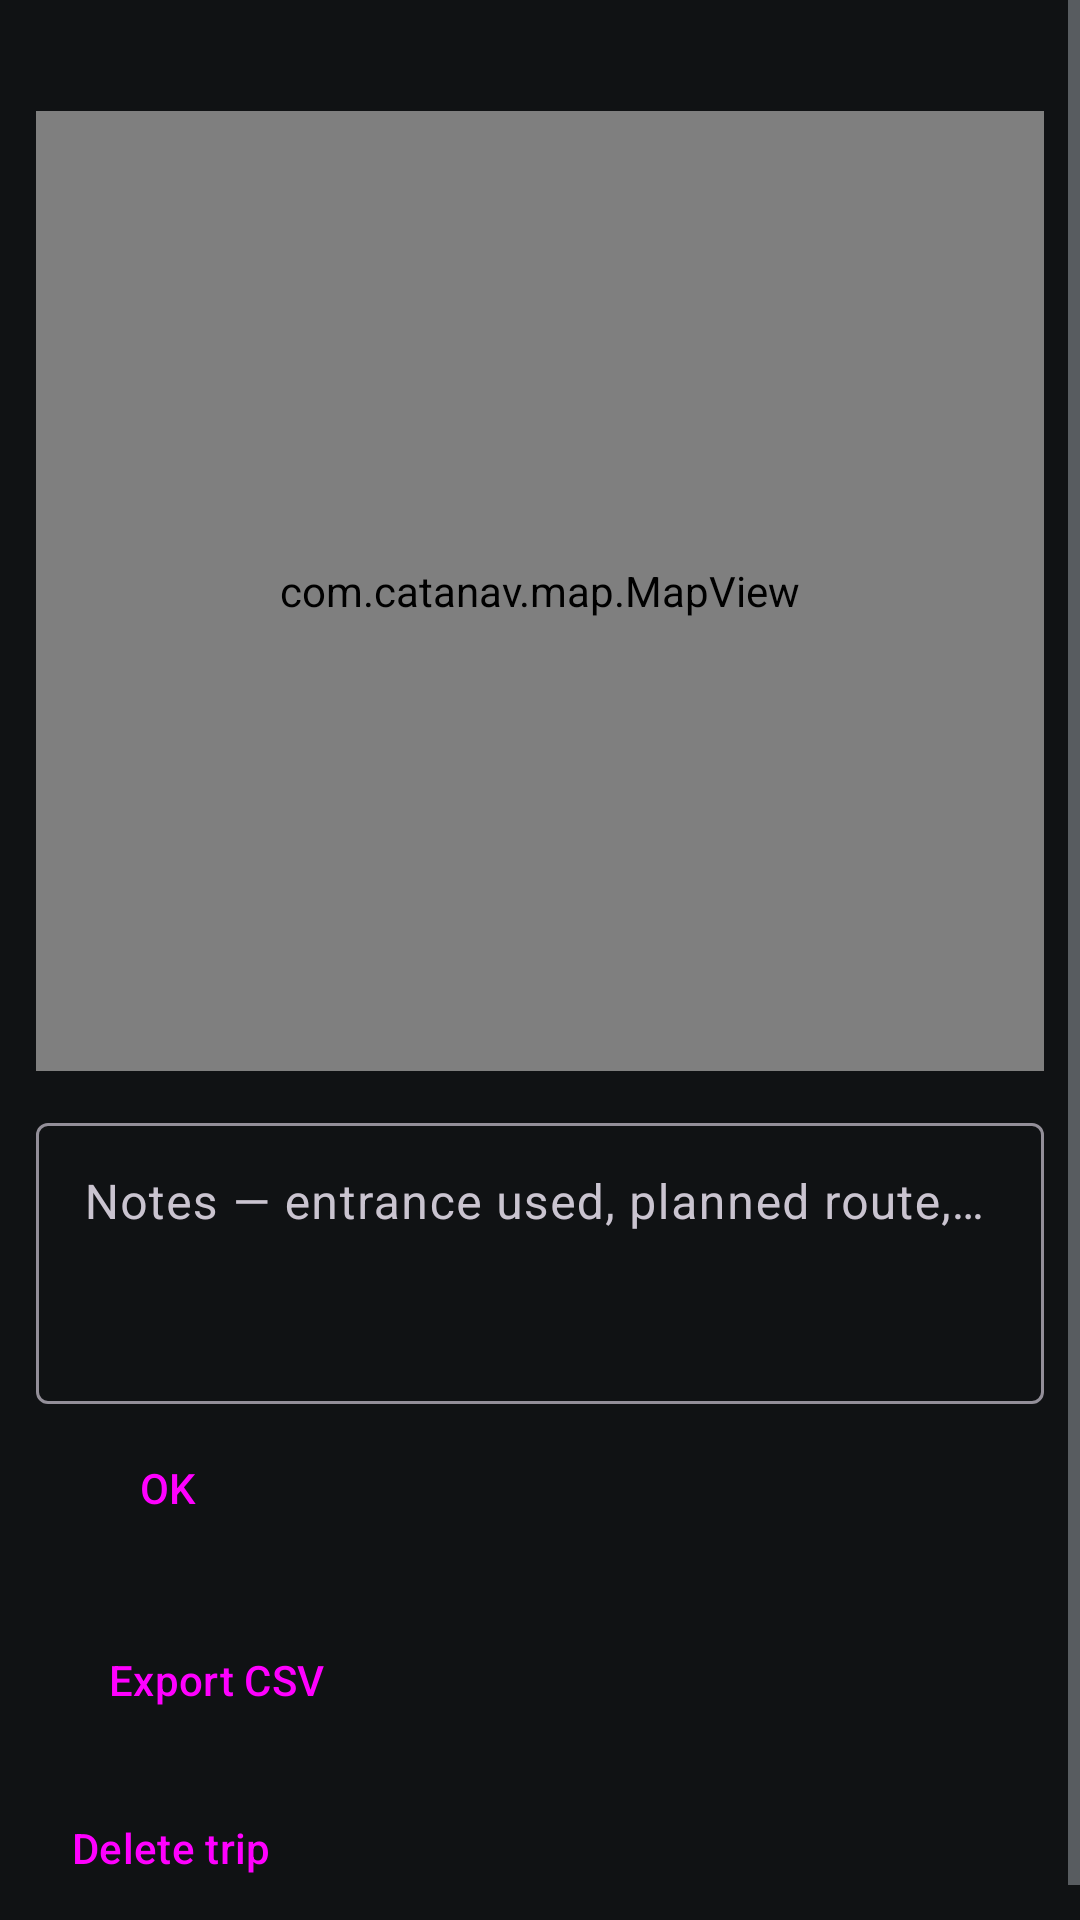

This screen was rendered from an Android layout file. Write that file and the resources it references.
<!-- AndroidManifest.xml: application theme Theme.CataNav -->
<!-- res/layout/activity_trip_detail.xml -->
<?xml version="1.0" encoding="utf-8"?>
<ScrollView xmlns:android="http://schemas.android.com/apk/res/android"
    android:layout_width="match_parent"
    android:layout_height="match_parent">

    <LinearLayout
        android:layout_width="match_parent"
        android:layout_height="wrap_content"
        android:orientation="vertical"
        android:padding="12dp">

        <TextView
            android:id="@+id/mapNameLabel"
            android:layout_width="wrap_content"
            android:layout_height="wrap_content"
            android:textSize="14sp"
            android:layout_marginBottom="6dp" />

        <com.catanav.map.MapView
            android:id="@+id/detailMap"
            android:layout_width="match_parent"
            android:layout_height="320dp" />

        <com.google.android.material.textfield.TextInputLayout
            android:layout_width="match_parent"
            android:layout_height="wrap_content"
            android:layout_marginTop="12dp"
            android:hint="@string/trip_notes_hint">

            <com.google.android.material.textfield.TextInputEditText
                android:id="@+id/notes"
                android:layout_width="match_parent"
                android:layout_height="wrap_content"
                android:minLines="3"
                android:gravity="top" />
        </com.google.android.material.textfield.TextInputLayout>

        <Button
            android:id="@+id/btnSaveMeta"
            style="@style/Widget.Material3.Button.TonalButton"
            android:layout_width="wrap_content"
            android:layout_height="wrap_content"
            android:layout_marginTop="4dp"
            android:text="@android:string/ok" />

        <Button
            android:id="@+id/btnExportCsv"
            style="@style/Widget.Material3.Button"
            android:layout_width="wrap_content"
            android:layout_height="wrap_content"
            android:layout_marginTop="16dp"
            android:text="@string/export_csv" />

        <Button
            android:id="@+id/btnDelete"
            style="@style/Widget.Material3.Button.TextButton"
            android:layout_width="wrap_content"
            android:layout_height="wrap_content"
            android:layout_marginTop="8dp"
            android:text="@string/delete_trip" />
    </LinearLayout>
</ScrollView>
<!-- resources referenced by this layout -->
<resources>
  <string name="delete_trip">Delete trip</string>
  <string name="export_csv">Export CSV</string>
  <string name="trip_notes_hint">Notes — entrance used, planned route, who knows you\'re down there</string>
  <style name="Theme.CataNav" parent="Theme.Material3.Dark.NoActionBar">
          <item name="android:colorBackground">@color/cn_background</item>
          <item name="colorSurface">@color/cn_surface</item>
          <item name="colorPrimary">@color/cn_primary</item>
          <item name="colorOnPrimary">@color/cn_on_primary</item>
          <item name="colorSecondary">@color/cn_accent</item>
          <item name="android:textColorPrimary">@color/cn_text</item>
          <item name="android:textColorSecondary">@color/cn_text_dim</item>
          <item name="android:statusBarColor">@color/cn_background</item>
          <item name="android:navigationBarColor">@color/cn_background</item>
      </style>
  <color name="cn_background">#101214</color>
  <color name="cn_surface">#1B1E22</color>
  <color name="cn_primary">#7FB4E6</color>
  <color name="cn_on_primary">#0B0D0F</color>
  <color name="cn_accent">#E6A23C</color>
  <color name="cn_text">#E8EAED</color>
  <color name="cn_text_dim">#9AA0A6</color>
</resources>
